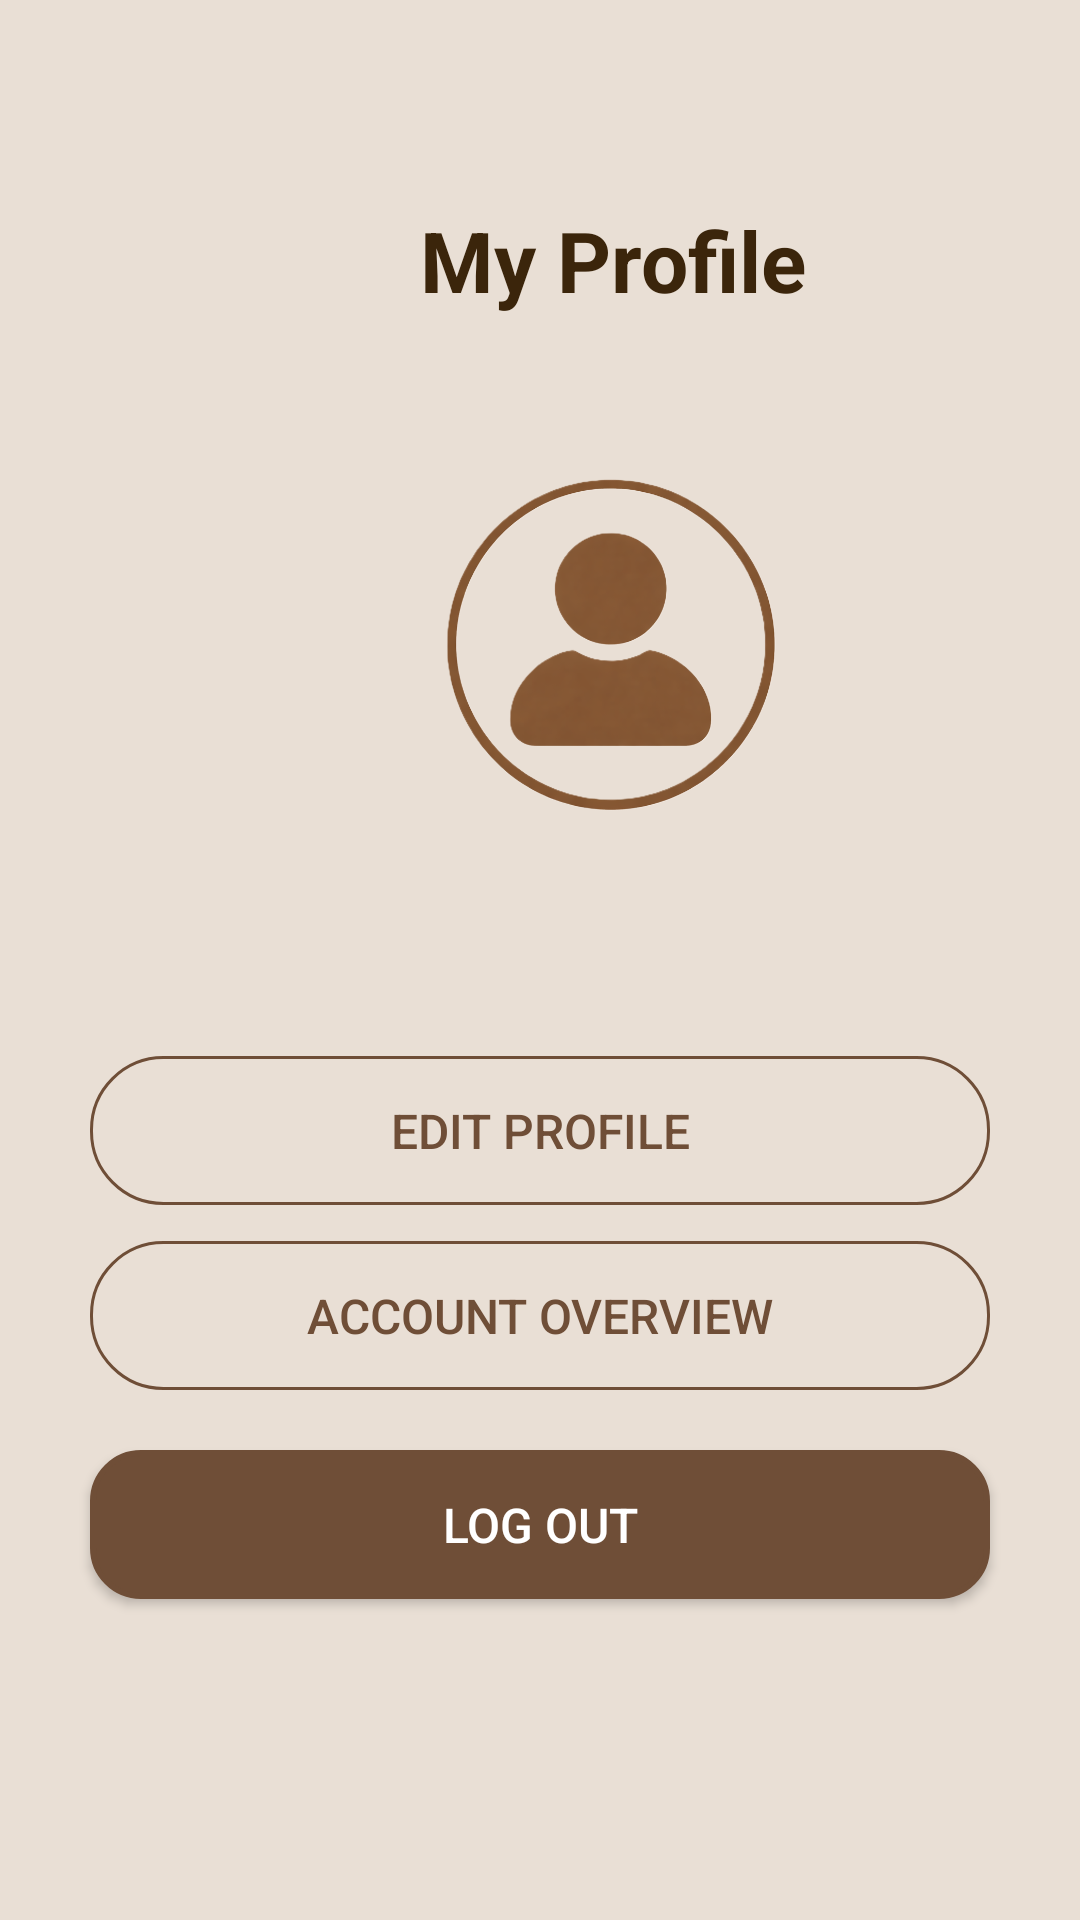

Produce the Android XML layout that renders to this screen, including the resource entries it uses.
<!-- AndroidManifest.xml: application theme Theme.CoffeeSystem -->
<!-- res/layout/activity_profile_setting.xml -->
<?xml version="1.0" encoding="utf-8"?>
<androidx.constraintlayout.widget.ConstraintLayout xmlns:android="http://schemas.android.com/apk/res/android"
    xmlns:app="http://schemas.android.com/apk/res-auto"
    xmlns:tools="http://schemas.android.com/tools"
    android:id="@+id/profile_main"
    android:layout_width="match_parent"
    android:layout_height="match_parent"
    android:background="@color/secondary"
    tools:context=".activities.profile.ProfileSetting">

    <LinearLayout
        android:id="@+id/headerLayout"
        android:layout_width="0dp"
        android:layout_height="wrap_content"
        android:gravity="center_vertical"
        android:orientation="horizontal"
        android:padding="16dp"
        app:layout_constraintEnd_toEndOf="parent"
        app:layout_constraintStart_toStartOf="parent"
        app:layout_constraintTop_toTopOf="parent">
    </LinearLayout>

    <ImageButton
        android:id="@+id/btn_back"
        android:layout_width="48dp"
        android:layout_height="48dp"
        android:layout_marginStart="30dp"
        android:layout_marginTop="60dp"
        android:background="?attr/selectableItemBackgroundBorderless"
        android:contentDescription="Back Button"
        android:src="@drawable/icon_back"
        app:layout_constraintStart_toStartOf="parent"
        app:layout_constraintTop_toTopOf="parent" />

    <TextView
        android:id="@+id/txtProfileTitle"
        android:layout_width="wrap_content"
        android:layout_height="wrap_content"
        android:layout_marginStart="140dp"
        android:layout_marginTop="68dp"
        android:text="My Profile"
        android:textColor="@color/primary1"
        android:textSize="28sp"
        android:textStyle="bold"
        app:layout_constraintStart_toStartOf="parent"
        app:layout_constraintTop_toTopOf="parent" />

    <ImageView
        android:id="@+id/imageView4"
        android:layout_width="263dp"
        android:layout_height="176dp"
        android:layout_marginStart="72dp"
        android:layout_marginTop="128dp"
        app:layout_constraintStart_toStartOf="parent"
        app:layout_constraintTop_toTopOf="parent"
        app:srcCompat="@drawable/profile_icon2" />

    <androidx.appcompat.widget.AppCompatButton
        android:id="@+id/btnEditProfile"
        android:layout_width="300dp"
        android:layout_height="wrap_content"
        android:layout_marginTop="352dp"
        android:background="@drawable/bg_outline_button"
        android:padding="14dp"
        android:text="Edit Profile"
        android:textAllCaps="true"
        android:textColor="@color/primary2"
        android:textSize="16sp"
        app:layout_constraintEnd_toEndOf="parent"
        app:layout_constraintHorizontal_bias="0.5"
        app:layout_constraintStart_toStartOf="parent"
        app:layout_constraintTop_toTopOf="parent" />

    <androidx.appcompat.widget.AppCompatButton
        android:id="@+id/btnAccountOverview"
        android:layout_width="300dp"
        android:layout_height="wrap_content"
        android:layout_marginTop="12dp"
        android:background="@drawable/bg_outline_button"
        android:padding="14dp"
        android:text="Account Overview"
        android:textAllCaps="true"
        android:textColor="@color/primary2"
        android:textSize="16sp"
        app:layout_constraintEnd_toEndOf="parent"
        app:layout_constraintHorizontal_bias="0.5"
        app:layout_constraintStart_toStartOf="parent"
        app:layout_constraintTop_toBottomOf="@id/btnEditProfile" />

    <androidx.appcompat.widget.AppCompatButton
        android:id="@+id/btnLogout"
        android:layout_width="300dp"
        android:layout_height="wrap_content"
        android:layout_marginTop="20dp"
        android:background="@drawable/bg_rounded_rect"
        android:backgroundTint="@color/primary2"
        android:padding="14dp"
        android:text="Log Out"
        android:textAllCaps="true"
        android:textColor="#FFFFFF"
        android:textSize="16sp"
        app:layout_constraintEnd_toEndOf="parent"
        app:layout_constraintHorizontal_bias="0.5"
        app:layout_constraintStart_toStartOf="parent"
        app:layout_constraintTop_toBottomOf="@id/btnAccountOverview" />

</androidx.constraintlayout.widget.ConstraintLayout>
<!-- resources referenced by this layout -->
<resources>
  <color name="primary1">#3B250B</color>
  <color name="primary2">#6F4E37</color>
  <color name="secondary">#E9DFD5</color>
  <!-- drawable bg_outline_button (drawable) -->
  <shape xmlns:android="http://schemas.android.com/apk/res/android">
      <solid android:color="@android:color/transparent"/>
  
      <stroke
          android:width="1dp"
          android:color="@color/primary2"/>
  
      <corners android:radius="24dp"/>
  </shape>
  <!-- drawable bg_rounded_rect (drawable) -->
  <?xml version="1.0" encoding="utf-8"?>
  <shape xmlns:android="http://schemas.android.com/apk/res/android"
      android:shape="rectangle">
  
      
      <solid android:color="#E5D3B3" />  
  
      
      <corners android:radius="16dp" />
  
      
      <stroke
          android:width="2dp"
          android:color="#4E342E" />
  
      
      <padding
          android:left="12dp"
          android:top="8dp"
          android:right="12dp"
          android:bottom="8dp"/>
  </shape>
  <!-- drawable profile_icon2: png bitmap (drawable, 404720 bytes) -->
  <style name="Theme.CoffeeSystem" parent="Base.Theme.CoffeeSystem" />
  <style name="Base.Theme.CoffeeSystem" parent="Theme.Material3.DayNight.NoActionBar">
  
      </style>
</resources>
